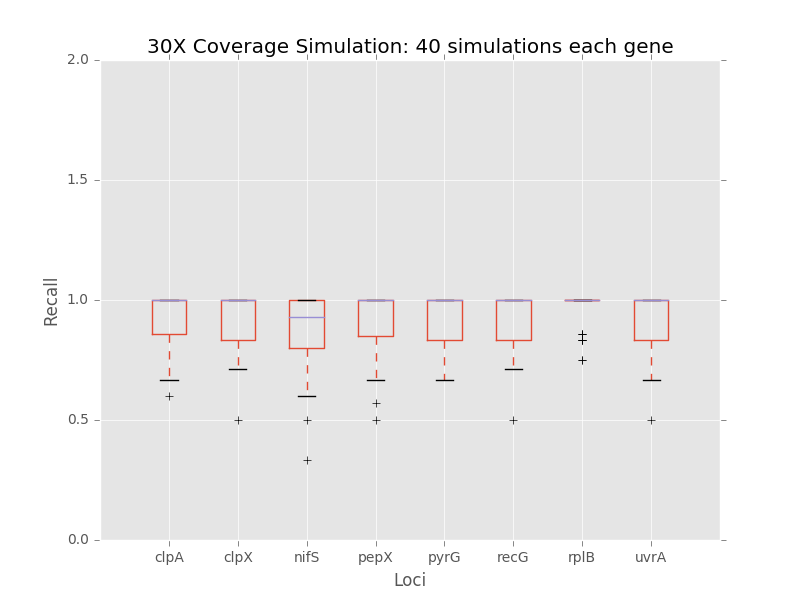

The table this chart was drawn from, first rows:
	0	1	2	3	4	5	6	7
0	1.0	1.0	1.0	1.0	0.75	1.0	0.8333	1.0
1	0.8	0.8	1.0	1.0	0.8333	0.8333	1.0	1.0
2	1.0	1.0	1.0	0.8333	1.0	0.8333	1.0	1.0
3	1.0	0.8571	1.0	1.0	1.0	1.0	1.0	1.0
4	1.0	1.0	0.8	1.0	1.0	0.5	1.0	0.8571
5	1.0	1.0	1.0	1.0	1.0	0.8333	1.0	1.0
6	0.75	0.8333	0.8571	1.0	1.0	0.7143	1.0	0.8333
7	1.0	0.8571	0.8333	1.0	0.8333	1.0	0.8333	0.8333
8	0.8571	1.0	0.3333	0.8	1.0	1.0	1.0	1.0
9	0.8333	0.8571	0.8333	1.0	1.0	1.0	1.0	1.0
10	1.0	0.8333	0.75	1.0	1.0	1.0	1.0	1.0
11	1.0	1.0	1.0	1.0	0.8571	1.0	1.0	0.8333
12	1.0	0.7143	0.8333	1.0	1.0	1.0	1.0	1.0
13	0.8333	1.0	0.6	1.0	1.0	0.8333	1.0	0.5
14	0.8333	0.8571	0.8333	1.0	1.0	1.0	1.0	0.8571
15	1.0	0.8571	1.0	1.0	0.6667	1.0	1.0	1.0
16	1.0	0.8333	0.8571	1.0	0.8333	1.0	1.0	0.8571
17	1.0	0.75	0.6667	0.6667	0.8571	0.8571	0.8571	1.0
18	1.0	1.0	1.0	1.0	0.8	1.0	1.0	1.0
19	1.0	0.8	1.0	0.5	1.0	1.0	0.8571	1.0
20	0.8571	0.75	1.0	0.75	0.8333	1.0	1.0	1.0
21	0.8	1.0	1.0	0.8571	0.7143	1.0	0.75	1.0
22	1.0	1.0	0.8333	0.75	1.0	0.7143	1.0	1.0
23	1.0	0.75	0.7143	0.8	1.0	0.8571	1.0	1.0
24	1.0	1.0	1.0	0.8571	1.0	0.8333	1.0	0.75
25	1.0	1.0	1.0	1.0	1.0	0.8333	0.75	0.8333
26	1.0	1.0	1.0	1.0	1.0	0.75	1.0	0.8333
27	1.0	1.0	1.0	1.0	1.0	1.0	1.0	1.0
28	1.0	1.0	0.8571	0.8571	0.8333	0.75	1.0	1.0
29	1.0	1.0	0.5	1.0	1.0	1.0	1.0	0.8571
30	1.0	0.5	0.8	0.5714	1.0	1.0	1.0	0.8333
31	1.0	1.0	1.0	1.0	0.8	1.0	1.0	1.0
32	0.6	1.0	1.0	1.0	0.8333	1.0	0.8333	1.0
33	1.0	1.0	0.8	1.0	1.0	1.0	1.0	0.8
34	1.0	0.8571	0.8333	1.0	0.75	1.0	1.0	0.6667
35	0.75	1.0	0.75	0.8333	1.0	1.0	1.0	0.7143
36	1.0	1.0	1.0	0.8571	1.0	1.0	0.8333	1.0
37	0.8571	1.0	1.0	0.75	0.8333	1.0	0.8571	0.8333
38	1.0	1.0	1.0	1.0	1.0	1.0	1.0	0.8333
39	0.6667	0.8333	0.8	1.0	1.0	1.0	1.0	1.0
